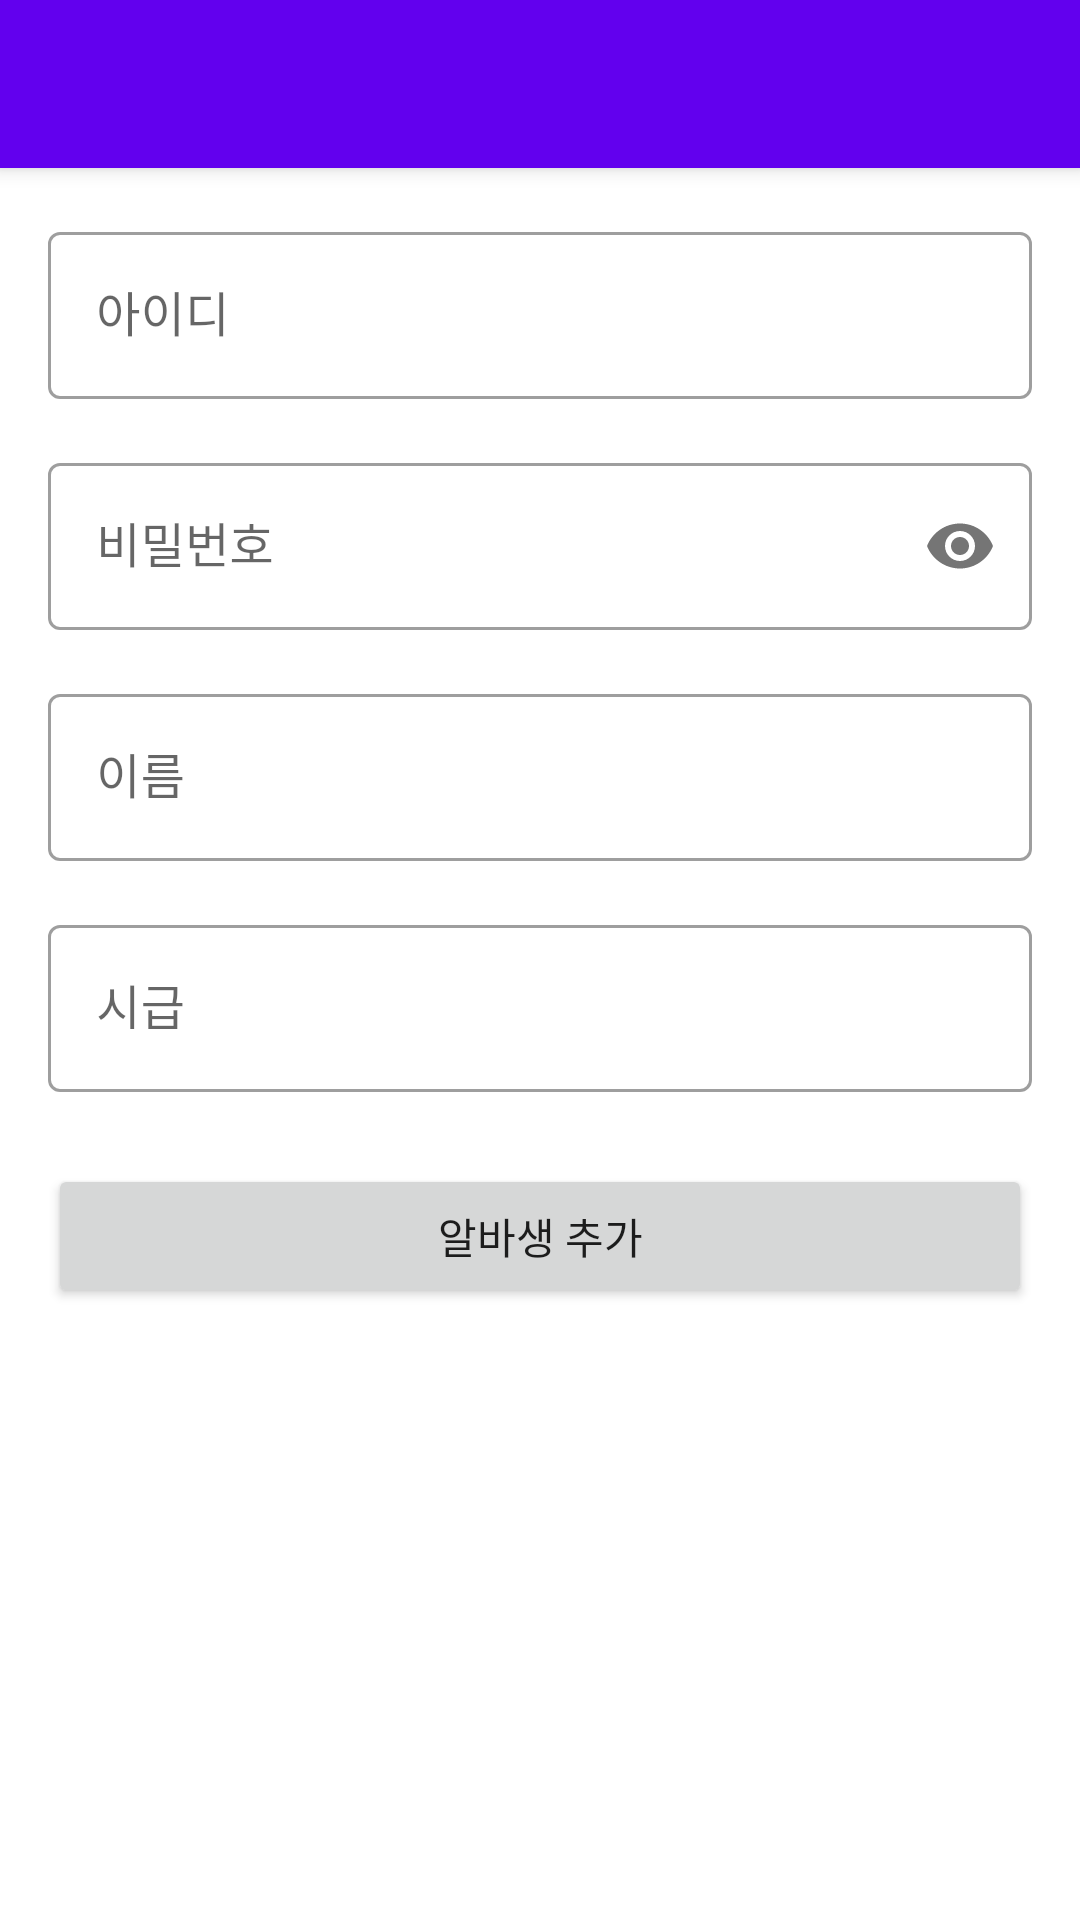

Layout XML and referenced resources for this Android screen:
<!-- AndroidManifest.xml: application theme Theme.AlbaPayManager -->
<!-- res/layout/activity_add_worker.xml -->
<?xml version="1.0" encoding="utf-8"?>
<androidx.coordinatorlayout.widget.CoordinatorLayout xmlns:android="http://schemas.android.com/apk/res/android"
    xmlns:app="http://schemas.android.com/apk/res-auto"
    android:layout_width="match_parent"
    android:layout_height="match_parent">

    <com.google.android.material.appbar.AppBarLayout
        android:layout_width="match_parent"
        android:layout_height="wrap_content">

        <androidx.appcompat.widget.Toolbar
            android:id="@+id/toolbar"
            android:layout_width="match_parent"
            android:layout_height="?attr/actionBarSize"
            android:background="?attr/colorPrimary"
            android:theme="@style/ThemeOverlay.AppCompat.Dark.ActionBar" />

    </com.google.android.material.appbar.AppBarLayout>

    <ScrollView
        android:layout_width="match_parent"
        android:layout_height="match_parent"
        app:layout_behavior="@string/appbar_scrolling_view_behavior">

        <LinearLayout
            android:layout_width="match_parent"
            android:layout_height="wrap_content"
            android:orientation="vertical"
            android:padding="16dp">

            <com.google.android.material.textfield.TextInputLayout
                android:id="@+id/usernameLayout"
                android:layout_width="match_parent"
                android:layout_height="wrap_content"
                android:layout_marginBottom="16dp"
                android:hint="아이디"
                style="@style/Widget.MaterialComponents.TextInputLayout.OutlinedBox">

                <com.google.android.material.textfield.TextInputEditText
                    android:id="@+id/usernameEditText"
                    android:layout_width="match_parent"
                    android:layout_height="wrap_content"
                    android:inputType="text"
                    android:maxLines="1"/>

            </com.google.android.material.textfield.TextInputLayout>

            <com.google.android.material.textfield.TextInputLayout
                android:id="@+id/passwordLayout"
                android:layout_width="match_parent"
                android:layout_height="wrap_content"
                android:layout_marginBottom="16dp"
                android:hint="비밀번호"
                app:passwordToggleEnabled="true"
                style="@style/Widget.MaterialComponents.TextInputLayout.OutlinedBox">

                <com.google.android.material.textfield.TextInputEditText
                    android:id="@+id/passwordEditText"
                    android:layout_width="match_parent"
                    android:layout_height="wrap_content"
                    android:inputType="textPassword"
                    android:maxLines="1"/>

            </com.google.android.material.textfield.TextInputLayout>

            <com.google.android.material.textfield.TextInputLayout
                android:id="@+id/nameLayout"
                android:layout_width="match_parent"
                android:layout_height="wrap_content"
                android:layout_marginBottom="16dp"
                android:hint="이름"
                style="@style/Widget.MaterialComponents.TextInputLayout.OutlinedBox">

                <com.google.android.material.textfield.TextInputEditText
                    android:id="@+id/nameEditText"
                    android:layout_width="match_parent"
                    android:layout_height="wrap_content"
                    android:inputType="textPersonName"
                    android:maxLines="1"/>

            </com.google.android.material.textfield.TextInputLayout>

            <com.google.android.material.textfield.TextInputLayout
                android:id="@+id/hourlyWageLayout"
                android:layout_width="match_parent"
                android:layout_height="wrap_content"
                android:layout_marginBottom="24dp"
                android:hint="시급"
                style="@style/Widget.MaterialComponents.TextInputLayout.OutlinedBox">

                <com.google.android.material.textfield.TextInputEditText
                    android:id="@+id/hourlyWageEditText"
                    android:layout_width="match_parent"
                    android:layout_height="wrap_content"
                    android:inputType="number"
                    android:maxLines="1"/>

            </com.google.android.material.textfield.TextInputLayout>

            <TextView
                android:id="@+id/errorTextView"
                android:layout_width="match_parent"
                android:layout_height="wrap_content"
                android:textColor="@android:color/holo_red_dark"
                android:gravity="center"
                android:visibility="gone"
                android:layout_marginBottom="16dp"/>

            <Button
                android:id="@+id/addButton"
                android:layout_width="match_parent"
                android:layout_height="wrap_content"
                android:text="알바생 추가"
                android:padding="12dp"/>

        </LinearLayout>
    </ScrollView>
</androidx.coordinatorlayout.widget.CoordinatorLayout>
<!-- resources referenced by this layout -->
<resources>
  <style name="Theme.AlbaPayManager" parent="Theme.MaterialComponents.DayNight.NoActionBar">
          
          <item name="colorPrimary">@color/purple_500</item>
          <item name="colorPrimaryVariant">@color/purple_700</item>
          <item name="colorOnPrimary">@color/white</item>
          
          <item name="colorSecondary">@color/teal_200</item>
          <item name="colorSecondaryVariant">@color/teal_700</item>
          <item name="colorOnSecondary">@color/black</item>
          
          <item name="android:statusBarColor">?attr/colorPrimaryVariant</item>
          
          <item name="windowActionBar">false</item>
          <item name="windowNoTitle">true</item>
      </style>
  <!-- not gathered from this repository: default colours our renderer supplied (Android Studio template values) -->
  <color name="purple_500">#FF6200EE</color>
  <color name="purple_700">#FF3700B3</color>
  <color name="teal_200">#FF03DAC5</color>
  <color name="teal_700">#FF018786</color>
  <color name="black">#FF000000</color>
  <color name="white">#FFFFFFFF</color>
</resources>
